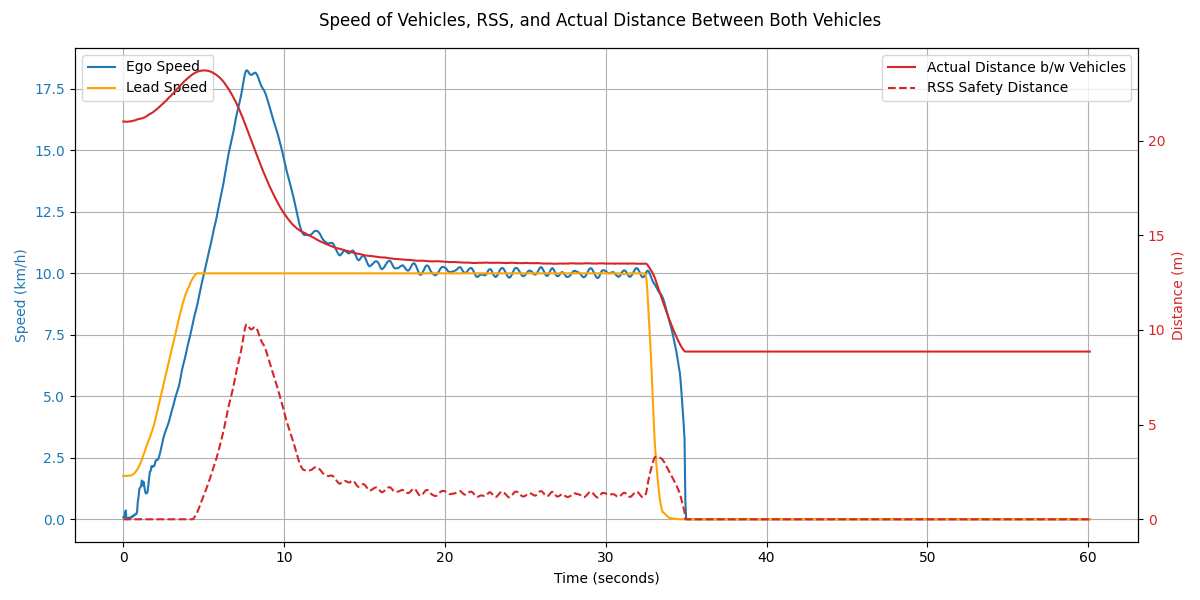

Values plotted in this chart, from the file beside it:
Time (s), Ego Speed (km/h), Ego Speed (m/s), Lead Speed (km/h), Smoothed Lead Speed (m/s), Smoothed Lead Speed (km/h), Ego Acceleration (m/s²), Lead Acceleration (m/s²), Lead Acceleration (Theoretical), Ego Distance Covered (m), Lead Vehicle Distance Covered (m), Distance Between (m), Lead Braking Distance (m), Braking Phase, RSS Safety Distance (m)
0.0, 0.08, 0.02, 1.76, 0.49, 1.76, , , 1.5, 0.0, 0.0, 21.01, 25.11, , 0.0
0.05, 0.06, 0.02, 1.76, 0.49, 1.76, -0.111, 0.0, 1.5, 0.0, 0.01, 21.01, , , 0.0
0.1, 0.24, 0.07, 1.76, 0.49, 1.76, 0.986, 0.001, 1.5, 0.0, 0.03, 21.01, , , 0.0
0.15, 0.36, 0.1, 1.77, 0.49, 1.76, 0.666, 0.002, 1.5, 0.01, 0.04, 21.0, , , 0.0
0.2, 0.0, 0.0, 1.77, 0.49, 1.77, -1.971, 0.005, 1.5, 0.01, 0.06, 21.0, , , 0.0
0.25, 0.0, 0.0, 1.77, 0.49, 1.77, -0.002, 0.008, 1.5, 0.01, 0.07, 21.0, , , 0.0
0.3, 0.04, 0.01, 1.78, 0.49, 1.77, 0.196, 0.013, 1.5, 0.01, 0.09, 21.01, , , 0.0
0.35, 0.07, 0.02, 1.8, 0.49, 1.77, 0.164, 0.019, 1.5, 0.01, 0.1, 21.01, , , 0.0
0.4, 0.04, 0.01, 1.82, 0.49, 1.78, -0.147, 0.027, 1.5, 0.01, 0.12, 21.02, , , 0.0
0.45, 0.08, 0.02, 1.84, 0.5, 1.78, 0.25, 0.035, 1.5, 0.01, 0.14, 21.02, , , 0.0
0.5, 0.07, 0.02, 1.87, 0.5, 1.79, -0.091, 0.059, 1.5, 0.01, 0.15, 21.03, , , 0.0
0.55, 0.12, 0.03, 1.91, 0.5, 1.81, 0.293, 0.08, 1.5, 0.01, 0.17, 21.04, , , 0.0
0.6, 0.11, 0.03, 1.95, 0.51, 1.83, -0.06, 0.104, 1.5, 0.02, 0.19, 21.05, , , 0.0
0.65, 0.17, 0.05, 2.0, 0.51, 1.85, 0.316, 0.132, 1.5, 0.02, 0.21, 21.06, , , 0.0
0.7, 0.16, 0.04, 2.06, 0.52, 1.88, -0.045, 0.162, 1.5, 0.02, 0.23, 21.07, , , 0.0
0.75, 0.22, 0.06, 2.13, 0.53, 1.92, 0.332, 0.196, 1.5, 0.02, 0.25, 21.08, , , 0.0
0.8, 0.21, 0.06, 2.2, 0.54, 1.96, -0.027, 0.231, 1.5, 0.03, 0.28, 21.1, , , 0.0
0.85, 0.29, 0.08, 2.28, 0.56, 2.01, 0.417, 0.267, 1.5, 0.03, 0.3, 21.12, , , 0.0
0.9, 0.72, 0.2, 2.36, 0.57, 2.06, 2.376, 0.302, 1.5, 0.04, 0.33, 21.13, , , 0.0
0.95, 0.94, 0.26, 2.45, 0.59, 2.12, 1.244, 0.338, 1.5, 0.05, 0.36, 21.14, , , 0.0
1.0, 1.25, 0.35, 2.54, 0.61, 2.19, 1.712, 0.373, 1.5, 0.06, 0.39, 21.15, , , 0.0
1.05, 1.29, 0.36, 2.64, 0.63, 2.26, 0.248, 0.406, 1.5, 0.08, 0.42, 21.16, , , 0.0
1.1, 1.35, 0.38, 2.74, 0.65, 2.34, 0.336, 0.437, 1.5, 0.1, 0.45, 21.17, , , 0.0
1.15, 1.58, 0.44, 2.84, 0.67, 2.42, 1.233, 0.466, 1.5, 0.12, 0.48, 21.18, , , 0.0
1.2, 1.37, 0.38, 2.95, 0.7, 2.51, -1.115, 0.493, 1.5, 0.14, 0.52, 21.19, , , 0.0
1.25, 1.53, 0.43, 3.06, 0.72, 2.61, 0.867, 0.518, 1.5, 0.16, 0.56, 21.21, , , 0.0
1.3, 1.36, 0.38, 3.17, 0.75, 2.7, -0.934, 0.541, 1.5, 0.18, 0.6, 21.22, , , 0.0
1.35, 1.14, 0.32, 3.29, 0.78, 2.8, -1.229, 0.562, 1.5, 0.2, 0.64, 21.24, , , 0.0
1.4, 1.05, 0.29, 3.41, 0.81, 2.91, -0.524, 0.582, 1.5, 0.21, 0.68, 21.27, , , 0.0
1.45, 1.06, 0.3, 3.4, 0.83, 3.0, 0.092, 0.527, 1.5, 0.23, 0.72, 21.3, , , 0.0
1.5, 1.09, 0.3, 3.19, 0.85, 3.07, 0.134, 0.36, 1.5, 0.24, 0.77, 21.32, , , 0.0
1.55, 1.35, 0.37, 3.63, 0.88, 3.17, 1.434, 0.552, 1.5, 0.26, 0.82, 21.36, , , 0.0
1.6, 1.67, 0.46, 3.43, 0.9, 3.24, 1.795, 0.385, 1.5, 0.28, 0.86, 21.38, , , 0.0
1.65, 1.93, 0.54, 3.9, 0.93, 3.34, 1.439, 0.59, 1.5, 0.31, 0.92, 21.41, , , 0.0
1.7, 1.97, 0.55, 3.68, 0.95, 3.42, 0.242, 0.409, 1.5, 0.34, 0.97, 21.43, , , 0.0
1.75, 2.16, 0.6, 4.19, 0.98, 3.53, 1.04, 0.628, 1.5, 0.37, 1.02, 21.46, , , 0.0
1.8, 2.13, 0.59, 3.95, 1.0, 3.61, -0.156, 0.432, 1.5, 0.4, 1.08, 21.48, , , 0.0
1.85, 2.17, 0.6, 4.48, 1.04, 3.73, 0.195, 0.662, 1.5, 0.43, 1.14, 21.51, , , 0.0
1.9, 2.15, 0.6, 4.22, 1.06, 3.81, -0.099, 0.453, 0.0, 0.46, 1.2, 21.54, , , 0.0
1.95, 2.22, 0.62, 4.77, 1.1, 3.95, 0.392, 0.765, 0.0, 0.49, 1.27, 21.58, , , 0.0
2.0, 2.36, 0.66, 4.5, 1.13, 4.08, 0.794, 0.729, 0.0, 0.52, 1.33, 21.61, , , 0.0
2.05, 2.41, 0.67, 5.07, 1.17, 4.22, 0.255, 0.797, 0.0, 0.55, 1.4, 21.64, , , 0.0
2.1, 2.41, 0.67, 4.78, 1.21, 4.36, -0.007, 0.747, 0.0, 0.59, 1.47, 21.68, , , 0.0
2.15, 2.43, 0.67, 5.36, 1.25, 4.5, 0.106, 0.806, 0.0, 0.62, 1.54, 21.72, , , 0.0
2.2, 2.5, 0.69, 5.05, 1.29, 4.64, 0.408, 0.761, 0.0, 0.65, 1.61, 21.75, , , 0.0
2.25, 2.61, 0.73, 5.65, 1.33, 4.78, 0.627, 0.81, 0.0, 0.69, 1.69, 21.79, , , 0.0
2.3, 2.74, 0.76, 5.33, 1.37, 4.92, 0.715, 0.767, 0.0, 0.73, 1.76, 21.83, , , 0.0
2.35, 2.89, 0.8, 5.93, 1.41, 5.07, 0.833, 0.808, 0.0, 0.76, 1.84, 21.87, , , 0.0
2.4, 3.05, 0.85, 5.61, 1.45, 5.2, 0.869, 0.769, 0.0, 0.81, 1.92, 21.91, , , 0.0
2.45, 3.19, 0.89, 6.22, 1.49, 5.35, 0.812, 0.803, 0.0, 0.85, 2.01, 21.95, , , 0.0
2.5, 3.33, 0.92, 5.88, 1.52, 5.49, 0.745, 0.769, 0.0, 0.9, 2.09, 21.99, , , 0.0
2.55, 3.44, 0.96, 6.5, 1.56, 5.63, 0.628, 0.798, 0.0, 0.94, 2.18, 22.03, , , 0.0
2.6, 3.54, 0.98, 6.16, 1.6, 5.77, 0.56, 0.768, 0.0, 0.99, 2.27, 22.07, , , 0.0
2.65, 3.63, 1.01, 6.78, 1.64, 5.91, 0.49, 0.792, 0.0, 1.04, 2.36, 22.11, , , 0.0
2.7, 3.72, 1.03, 6.44, 1.68, 6.05, 0.491, 0.768, 0.0, 1.09, 2.45, 22.15, , , 0.0
2.75, 3.8, 1.06, 7.06, 1.72, 6.19, 0.488, 0.787, 0.0, 1.14, 2.55, 22.2, , , 0.0
2.8, 3.9, 1.08, 6.71, 1.76, 6.33, 0.549, 0.769, 0.0, 1.2, 2.64, 22.24, , , 0.0
2.85, 4.01, 1.11, 7.34, 1.8, 6.47, 0.593, 0.783, 0.0, 1.25, 2.74, 22.29, , , 0.0
2.9, 4.13, 1.15, 6.99, 1.84, 6.61, 0.67, 0.769, 0.0, 1.31, 2.84, 22.33, , , 0.0
2.95, 4.26, 1.18, 7.62, 1.88, 6.75, 0.702, 0.779, 0.0, 1.37, 2.94, 22.37, , , 0.0
... 1,143 more rows
